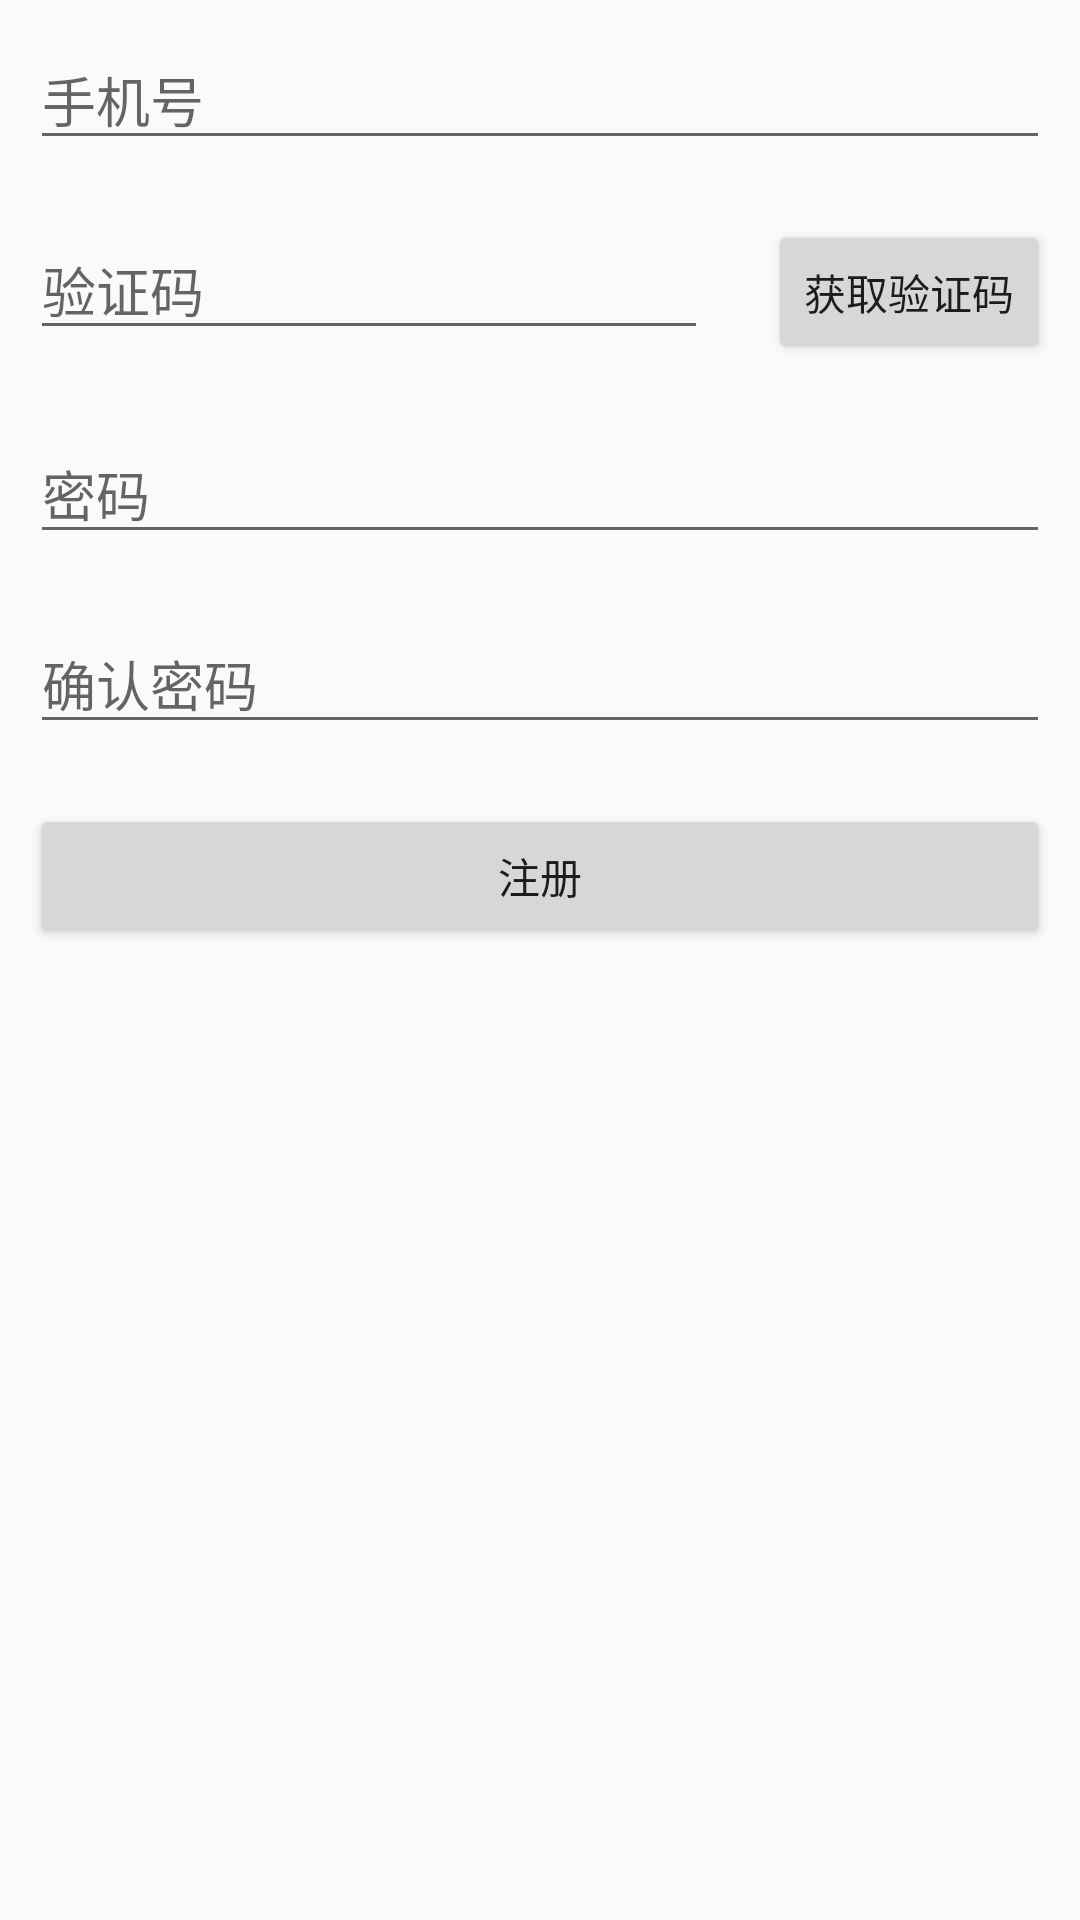

Here is an Android app screen rendered from its layout file. Give the layout XML and the strings, colors and styles it references.
<!-- AndroidManifest.xml: application theme AppTheme -->
<!-- res/layout/activity_register.xml -->
<?xml version="1.0" encoding="utf-8"?>
<LinearLayout xmlns:android="http://schemas.android.com/apk/res/android"
    android:layout_width="match_parent"
    android:layout_height="match_parent"
    android:orientation="vertical">

    <EditText
        android:id="@+id/username"
        android:layout_width="match_parent"
        android:layout_height="wrap_content"
        android:layout_margin="10dp"
        android:drawableLeft="@drawable/ic_action_person"
        android:drawablePadding="8dp"
        android:gravity="center_vertical"
        android:hint="@string/user_name"
        android:inputType="phone" />

    <LinearLayout
        android:layout_width="match_parent"
        android:layout_height="wrap_content"
        android:orientation="horizontal">

        <EditText
            android:id="@+id/smscode"
            android:layout_width="0dp"
            android:layout_height="wrap_content"
            android:layout_margin="10dp"
            android:layout_weight="1"
            android:drawableLeft="@drawable/ic_action_accounts"
            android:drawablePadding="8dp"
            android:gravity="center_vertical"
            android:hint="@string/smscode"
            android:inputType="number"
            android:maxLines="4" />

        <Button
            android:id="@+id/btn_smsCode"
            android:layout_width="wrap_content"
            android:layout_height="wrap_content"
            android:layout_gravity="center_vertical"
            android:layout_margin="10dp"
            android:text="@string/get_code" />
    </LinearLayout>

    <EditText
        android:id="@+id/password"
        android:layout_width="match_parent"
        android:layout_height="wrap_content"
        android:layout_margin="10dp"
        android:drawableLeft="@drawable/ic_action_accounts"
        android:drawablePadding="8dp"
        android:gravity="center_vertical"
        android:hint="@string/password"
        android:inputType="textPassword" />

    <EditText
        android:id="@+id/password_config"
        android:layout_width="match_parent"
        android:layout_height="wrap_content"
        android:layout_margin="10dp"
        android:drawableLeft="@drawable/ic_action_accounts"
        android:drawablePadding="8dp"
        android:gravity="center_vertical"
        android:hint="@string/password_config"
        android:inputType="textPassword" />

    <Button
        android:id="@+id/btn_register"
        android:layout_width="match_parent"
        android:layout_height="wrap_content"
        android:layout_margin="10dp"
        android:text="@string/register" />
</LinearLayout>
<!-- resources referenced by this layout -->
<resources>
  <string name="get_code">获取验证码</string>
  <string name="password">密码</string>
  <string name="password_config">确认密码</string>
  <string name="register">注册</string>
  <string name="smscode">验证码</string>
  <string name="user_name">手机号</string>
  <style name="AppTheme" parent="Theme.AppCompat.Light.DarkActionBar">
          
          <item name="colorPrimary">@color/colorPrimary</item>
          <item name="colorPrimaryDark">@color/colorPrimaryDark</item>
          <item name="colorAccent">@color/colorAccent</item>
      </style>
  <color name="colorPrimary">#3F51B5</color>
  <color name="colorPrimaryDark">#303F9F</color>
  <color name="colorAccent">#FF4081</color>
</resources>
